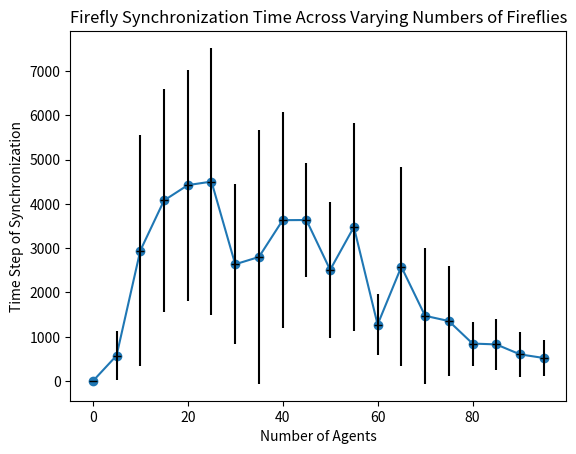

Here is the Python script that generated this plot: (Note: this script raises an exception after producing the figure.)
import matplotlib.pyplot as plt
import numpy as np

# Data
my_list = [i * 5 for i in range(20)]
res = [0, 576.7, 2943.5, 4076.0, 4421.875, 4501.6, 2636.6666666666665, 2801.285714285714, 3631.5, 3634.8888888888887, 2510.6, 3477.3333333333335, 1276.0, 2580.6, 1474.5, 1356.2, 848.1, 829.0, 604.2, 522.9]
full_data = [[], [78, 1375, 39, 486, 551, 183, 1435, 33, 1308, 279], [7158, 1385, 1387, 1811, 8256, 1562, 2246, 595, 4467, 568], [1759, 3398, 5329, 3791, 8261, 3062, 668, 8064, 2352], [1298, 6146, 1208, 6426, 5035, 6981, 7309, 972], [9497, 6493, 2462, 2297, 1759], [3079, 4028, 712, 101, 5338, 2562], [1205, 2213, 1023, 956, 9465, 3613, 1134], [2066, 2422, 649, 1085, 3145, 7039, 7289, 5357], [3144, 4015, 2306, 4346, 5902, 1247, 3094, 4136, 4524], [3333, 4038, 3708, 4421, 449, 2275, 345, 4173, 1508, 856], [3693, 25, 2843, 1130, 6855, 1152, 5418, 3361, 6819], [2544, 1175, 2064, 1158, 1777, 154, 1540, 489, 775, 1084], [1479, 531, 3202, 3946, 1946, 1618, 1576, 462, 2495, 8551], [1167, 1577, 1384, 2087, 316, 441, 479, 5705, 121, 1468], [458, 344, 84, 1794, 2128, 2452, 4090, 490, 146, 1576], [1089, 1703, 164, 503, 1432, 685, 1333, 229, 821, 522], [1565, 58, 151, 1513, 1598, 924, 187, 1046, 928, 320], [1965, 336, 594, 345, 251, 315, 569, 959, 530, 178], [815, 1593, 384, 304, 744, 421, 232, 187, 151, 398]]

# Find standard deviation
std_devs = [np.std(sublist) for sublist in full_data]

# Plot
plt.plot(my_list, res, marker='o', linestyle='-')

# Plot the standard deviation bars
plt.errorbar(my_list, res, yerr=std_devs, fmt='k_', label='Standard Deviation')

# Labels and Title
plt.xlabel('Number of Agents')
plt.ylabel('Time Step of Synchronization')
plt.title('Firefly Synchronization Time Across Varying Numbers of Fireflies')

# Show plot
plt.grid(False)
plt.savefig('plots/num_agents_std_1.png')

plt.show()

